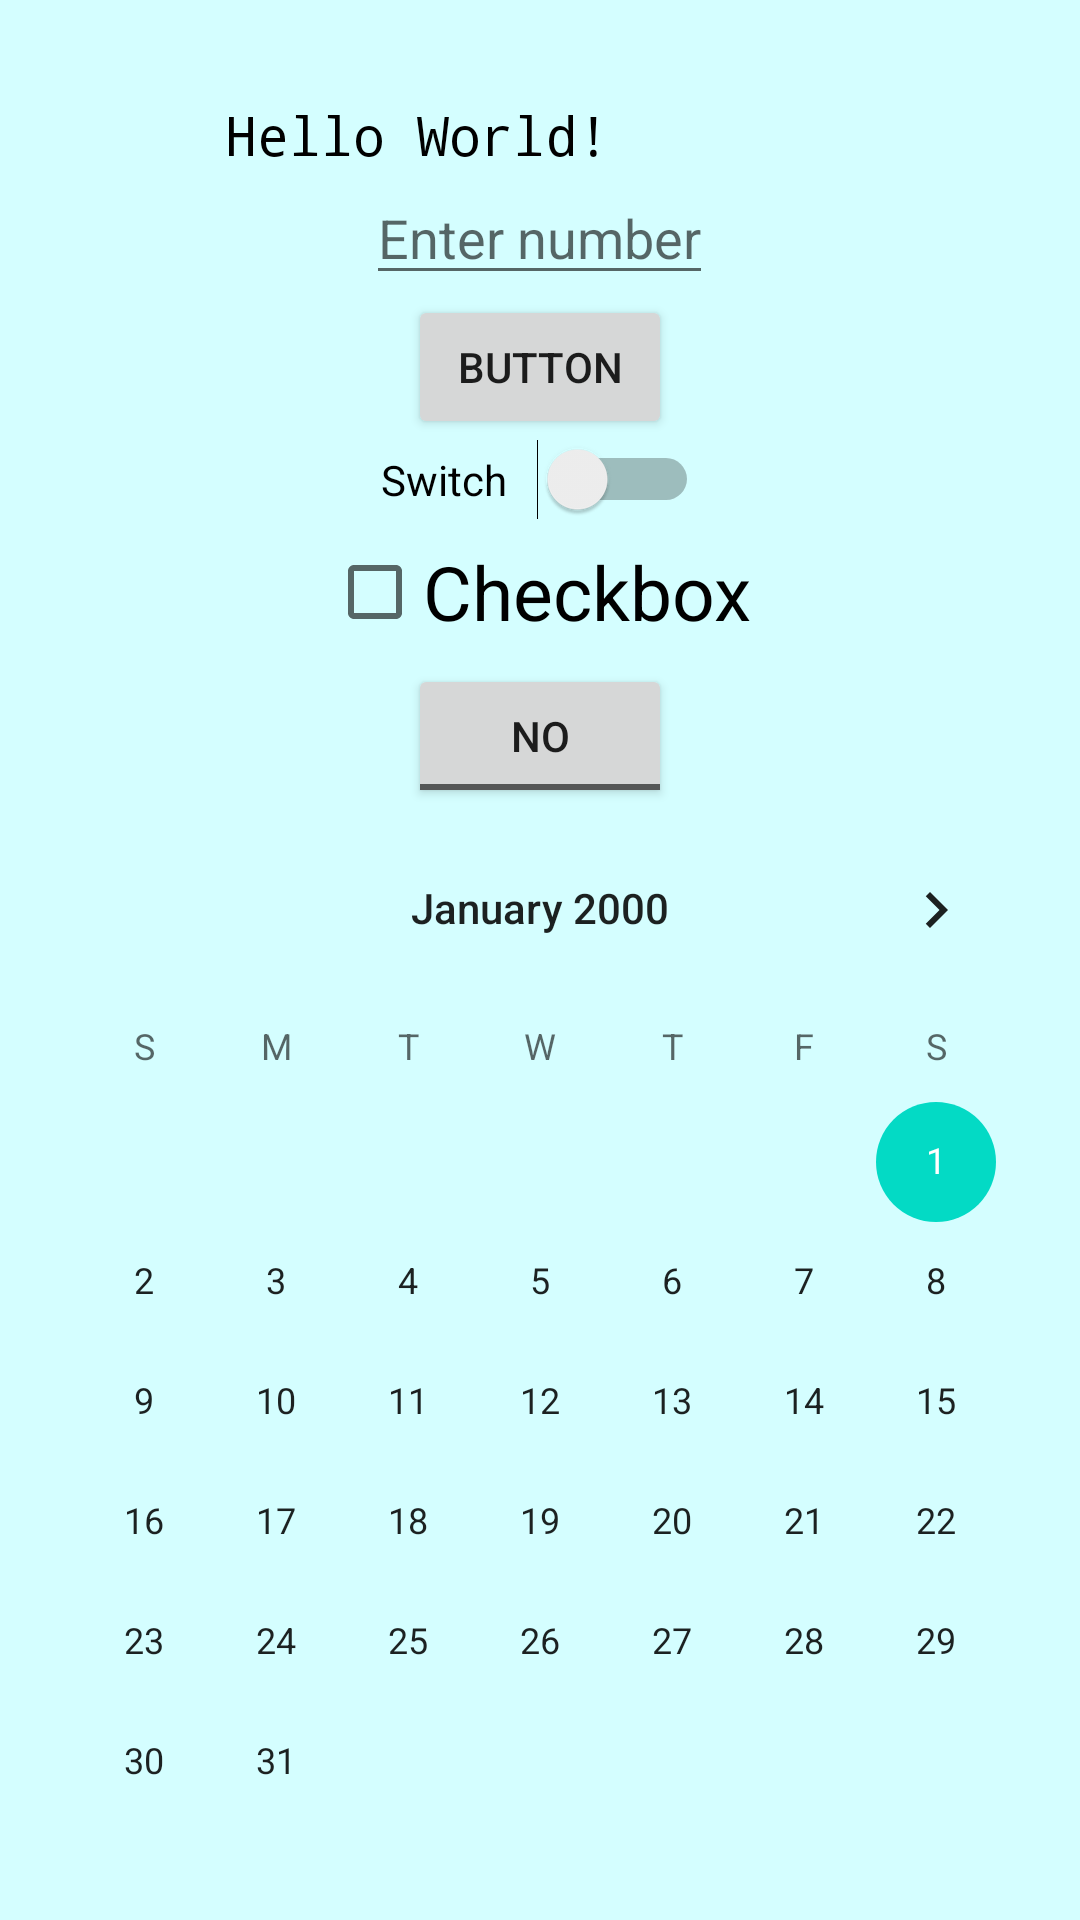

Reconstruct the res/layout file that produces this screen, plus the resources it refers to.
<!-- AndroidManifest.xml: application theme Theme.GB_Android_1_Introduction -->
<!-- res/layout/activity_main.xml -->
<?xml version="1.0" encoding="utf-8"?>
<LinearLayout xmlns:android="http://schemas.android.com/apk/res/android"
    xmlns:tools="http://schemas.android.com/tools"
    android:layout_width="match_parent"
    android:layout_height="match_parent"
    android:gravity="center"
    android:orientation="vertical"
    android:background="#d4feff"
    tools:context=".MainActivity">

    <TextView
        android:layout_width="wrap_content"
        android:layout_height="wrap_content"
        android:ems="10"
        android:text="Hello World!"
        android:textColor="@color/black"
        android:textSize="18sp"
        android:typeface="monospace" />

    <EditText
        android:layout_width="wrap_content"
        android:layout_height="wrap_content"
        android:hint="Enter number"
        android:inputType="number"/>

    <Button
        android:layout_width="wrap_content"
        android:layout_height="wrap_content"
        android:text="Button"/>

    <Switch
        android:layout_width="wrap_content"
        android:layout_height="wrap_content"
        android:text="Switch"
        android:switchPadding="10dp"/>

    <CheckBox
        android:layout_width="wrap_content"
        android:layout_height="wrap_content"
        android:text="Checkbox"
        android:textSize="25sp"/>

    <ToggleButton
        android:layout_width="wrap_content"
        android:layout_height="wrap_content"
        android:textOff="No"
        android:textOn="Yes"/>

    <CalendarView
        android:layout_width="wrap_content"
        android:layout_height="wrap_content"
        android:minDate="01/01/2000"/>
</LinearLayout>
<!-- resources referenced by this layout -->
<resources>
  <style name="Theme.GB_Android_1_Introduction" parent="Theme.MaterialComponents.DayNight.DarkActionBar">
          
          <item name="colorPrimary">@color/purple_500</item>
          <item name="colorPrimaryVariant">@color/purple_700</item>
          <item name="colorOnPrimary">@color/white</item>
          
          <item name="colorSecondary">@color/teal_200</item>
          <item name="colorSecondaryVariant">@color/teal_700</item>
          <item name="colorOnSecondary">@color/black</item>
          
          <item name="android:statusBarColor">?attr/colorPrimaryVariant</item>
          
      </style>
  <!-- not gathered from this repository: default colours our renderer supplied (Android Studio template values) -->
  <color name="purple_500">#FF6200EE</color>
  <color name="purple_700">#FF3700B3</color>
  <color name="teal_200">#FF03DAC5</color>
  <color name="teal_700">#FF018786</color>
  <color name="black">#FF000000</color>
  <color name="white">#FFFFFFFF</color>
</resources>
